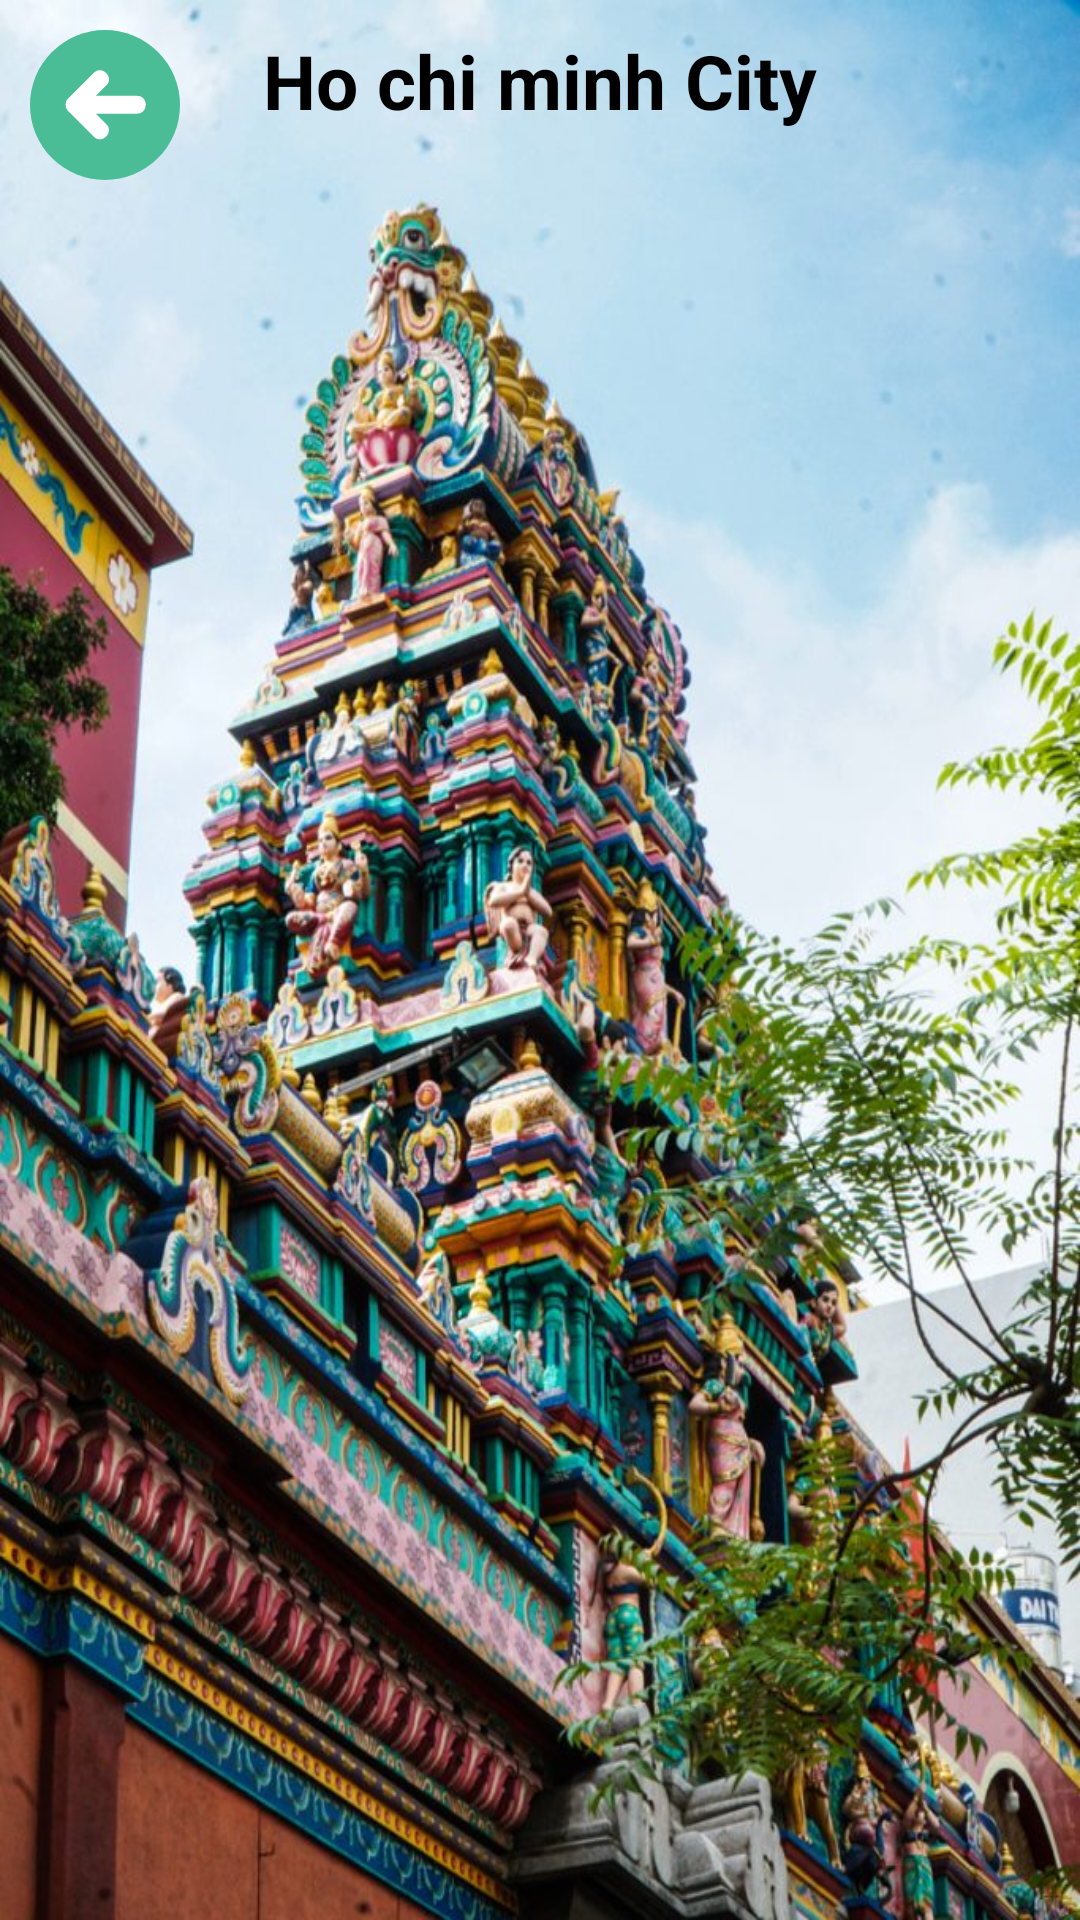

The Android layout XML behind this screen, and the referenced resources:
<!-- AndroidManifest.xml: application theme Theme.WeatherApp_DongDo -->
<!-- res/layout/activity_weather__next.xml -->
<?xml version="1.0" encoding="utf-8"?>
<RelativeLayout xmlns:android="http://schemas.android.com/apk/res/android"
    xmlns:app="http://schemas.android.com/apk/res-auto"
    xmlns:tools="http://schemas.android.com/tools"
    android:layout_width="match_parent"
    android:layout_height="match_parent"
    tools:context=".Weather_NextActivity"
    android:background="@drawable/saigon">

    <ImageButton
        android:id="@+id/back"
        android:layout_marginLeft="10dp"
        android:layout_marginTop="10dp"
        android:layout_width="50dp"
        android:layout_height="50dp"
        android:background="@drawable/ic_previous" />

    <TextView
        android:id="@+id/tentp"
        android:layout_width="wrap_content"
        android:layout_height="wrap_content"
        android:text="Ho chi minh City"
        android:textStyle="bold"
        android:textColor="@color/black"
        android:textSize="25dp"
        android:layout_marginTop="10dp"
        android:layout_centerHorizontal="true" />

    <ListView
        android:id="@+id/listview"
        android:layout_width="match_parent"
        android:layout_height="match_parent"
        android:layout_marginTop="10dp"
        android:layout_below="@id/back"
        tools:layout_editor_absoluteX="119dp"
        tools:layout_editor_absoluteY="156dp" />
</RelativeLayout>
<!-- resources referenced by this layout -->
<resources>
  <!-- drawable ic_previous (drawable) -->
  <vector xmlns:android="http://schemas.android.com/apk/res/android"
      android:width="473.654dp"
      android:height="473.654dp"
      android:viewportWidth="473.654"
      android:viewportHeight="473.654">
    <path
        android:pathData="M236.827,236.827m-236.827,0a236.827,236.827 0,1 1,473.654 0a236.827,236.827 0,1 1,-473.654 0"
        android:fillColor="#4ABC96"/>
    <path
        android:pathData="M338.465,207.969c-43.487,0 -86.975,0 -130.459,0c11.08,-11.08 22.161,-22.161 33.241,-33.245c25.56,-25.56 -14.259,-65.084 -39.883,-39.456c-27.011,27.011 -54.018,54.022 -81.029,81.033c-10.841,10.841 -10.549,28.907 0.213,39.669c27.011,27.007 54.018,54.018 81.029,81.025c25.56,25.56 65.084,-14.259 39.456,-39.883c-11.013,-11.013 -22.026,-22.026 -33.039,-33.035c43.357,0 86.713,0 130.066,0C374.283,264.077 374.604,207.969 338.465,207.969z"
        android:fillColor="#FFFFFF"/>
  </vector>
  <!-- drawable saigon: jpg bitmap (drawable-xhdpi, 187950 bytes) -->
  <style name="Theme.WeatherApp_DongDo" parent="Theme.MaterialComponents.DayNight.DarkActionBar">
          
          <item name="colorPrimary">@color/purple_500</item>
          <item name="colorPrimaryVariant">@color/purple_700</item>
          <item name="colorOnPrimary">@color/white</item>
          
          <item name="colorSecondary">@color/teal_200</item>
          <item name="colorSecondaryVariant">@color/teal_700</item>
          <item name="colorOnSecondary">@color/black</item>
          
          <item name="android:statusBarColor" tools:targetApi="l">?attr/colorPrimaryVariant</item>
          
      </style>
  <!-- not gathered from this repository: default colours our renderer supplied (Android Studio template values) -->
  <color name="purple_500">#FF6200EE</color>
  <color name="purple_700">#FF3700B3</color>
  <color name="teal_200">#FF03DAC5</color>
  <color name="teal_700">#FF018786</color>
  <color name="black">#FF000000</color>
  <color name="white">#FFFFFFFF</color>
</resources>
